Run: headless pygame with SDL's dummy video driver; simulated clock (each Clock.tick advances the game by its frame time, no real sleeping); random seed 0; keys injected as events and as key.get_pressed() state; mouse plan: one left click at the window centre at the start of phase 2, then a move to the lower-right quarter at the start of phase 3.
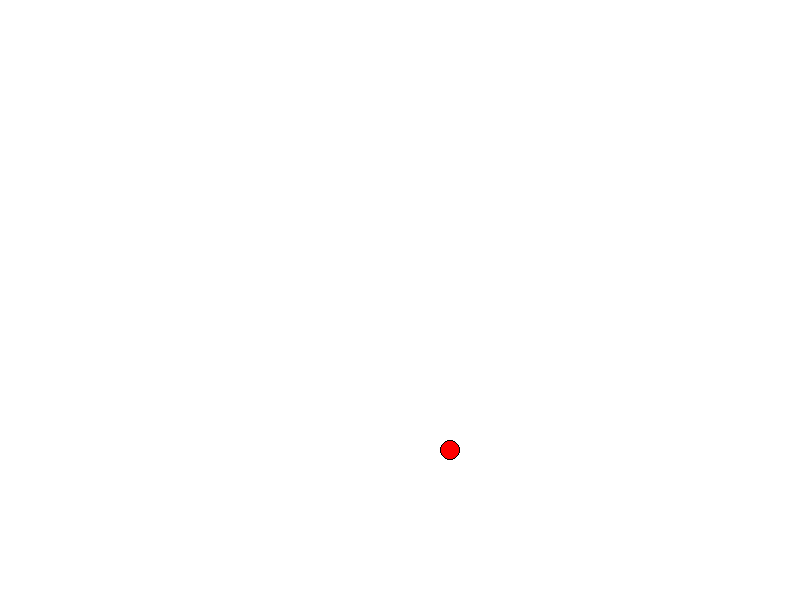
Frame 1 of 4 · flips 1–60 · no input
Frame 2 of 4 · flips 61–180 · clicked the window centre · tapped SPACE, RETURN · held RIGHT (→), D · screen unchanged from frame 1, image omitted
Frame 3 of 4 · flips 181–300 · moved the mouse to the lower-right quarter · held DOWN (↓), S · screen unchanged from frame 2, image omitted
Frame 4 of 4 · flips 301–420 · held LEFT (←), A, UP (↑), W · screen unchanged from frame 3, image omitted

The pygame program that drew these frames:

import math
from random import choice, randint

import pygame

FPS = 30

RED = 0xFF0000
BLUE = 0x0000FF
YELLOW = 0xFFC91F
GREEN = 0x00FF00
MAGENTA = 0xFF03B8
CYAN = 0x00FFCC
BLACK = (0, 0, 0)
WHITE = 0xFFFFFF
GREY = 0x7D7D7D
GAME_COLORS = [RED, BLUE, YELLOW, GREEN, MAGENTA, CYAN]

WIDTH = 800
HEIGHT = 600


class Ball:
    def __init__(self, screen: pygame.Surface, x=60, y=450):
        """ Конструктор класса ball

        Args:
        x - начальное положение мяча по горизонтали
        y - начальное положение мяча по вертикали
        """
        self.screen = screen
        self.x = x
        self.y = y
        self.r = 10
        self.vx = 0
        self.vy = 0
        self.color = choice(GAME_COLORS)
        self.live = 30

    def move(self):
        """Переместить мяч по прошествии единицы времени.

        Метод описывает перемещение мяча за один кадр перерисовки. То есть, обновляет значения
        self.x и self.y с учетом скоростей self.vx и self.vy, силы гравитации, действующей на мяч,
        и стен по краям окна (размер окна 800х600).
        """
        self.x += self.vx
        self.y -= self.vy
        self.vy -= 1
        if self.y + self.r >= HEIGHT - 20 - abs(self.vy) and abs(self.vy) <= 5:
            self.vy = 0
            self.vx *= 0.5
            self.live -= 1
        if self.x - self.r <= abs(self.vx) or self.x + self.r >= WIDTH - self.vx:
            self.vx *= -0.5
            self.vy *= 0.5
        if self.y - self.r <= abs(self.vy) or self.y + self.r >= HEIGHT - 20 - abs(self.vy):
            self.vx *= 0.5
            self.vy *= -0.5

    def draw(self):
        pygame.draw.circle(self.screen, self.color, (self.x, self.y), self.r)
        pygame.draw.circle(self.screen, BLACK, (self.x, self.y), self.r, 1)

    def hittest(self, obj):
        """Функция проверяет сталкивалкивается ли данный обьект с целью, описываемой в обьекте obj.
        Args:
            obj: Обьект, с которым проверяется столкновение.
        Returns:
            Возвращает True в случае столкновения мяча и цели. В противном случае возвращает False.
        """
        if (self.x - obj.x) ** 2 + (self.y - obj.y) ** 2 <= (self.r + obj.r) ** 2:
            return True
        return False


class Gun:
    def __init__(self, screen):
        self.screen = screen
        self.f2_power = 10
        self.f2_on = 0
        self.an = 1
        self.color = GREY

    def fire2_start(self, event):
        self.f2_on = 1

    def fire2_end(self, event):
        """Выстрел мячом.

        Происходит при отпускании кнопки мыши.
        Начальные значения компонент скорости мяча vx и vy зависят от положения мыши.
        """
        global balls, bullet
        bullet += 1
        new_ball = Ball(self.screen)
        new_ball.r += 5
        self.an = math.atan2((event.pos[1] - new_ball.y), (event.pos[0] - new_ball.x))
        new_ball.vx = self.f2_power * math.cos(self.an)
        new_ball.vy = - self.f2_power * math.sin(self.an)
        balls.append(new_ball)
        self.f2_on = 0
        self.f2_power = 10

    def targeting(self, event):
        """Прицеливание. Зависит от положения мыши."""
        if event:
            try:
                self.an = math.atan((event.pos[1] - 450) / (event.pos[0] - 80))
            except ZeroDivisionError:
                self.an = 0
        if self.f2_on:
            self.color = RED
        else:
            self.color = GREY

    def draw(self):
        pass
        # FIXIT don't know how to do it

    def power_up(self):
        if self.f2_on:
            if self.f2_power < 100:
                self.f2_power += 1
            self.color = RED
        else:
            self.color = GREY


class Target:
    def __init__(self, screen: pygame.Surface, x=450, y=450):
        self.screen = screen
        self.x = x
        self.y = y
        self.r = 10
        self.live = 1
        self.points = 0
        self.color = RED
        self.vx = 0
        self.vy = 0

    def new_target(self):
        """ Инициализация новой цели. """

        self.x = randint(500, 750)
        self.y = randint(200, 550)
        self.r = 10
        self.color = RED
        self.live = 1
        self.vx = 5
        self.vy = 0

    def hit(self, points=1):
        self.points += points

    def draw(self):
        pygame.draw.circle(self.screen, self.color, (self.x, self.y), self.r)
        pygame.draw.circle(self.screen, BLACK, (self.x, self.y), self.r, 1)


pygame.init()
screen = pygame.display.set_mode((WIDTH, HEIGHT))
bullet = 0
balls = []

clock = pygame.time.Clock()
gun = Gun(screen)
target = Target(screen)
finished = False

while not finished:
    screen.fill(WHITE)
    gun.draw()
    target.draw()
    for b in balls:
        if b.live > 0:
            b.draw()
        else:
            balls.remove(b)

    pygame.display.update()

    clock.tick(FPS)
    for event in pygame.event.get():
        if event.type == pygame.QUIT:
            finished = True
        elif event.type == pygame.MOUSEBUTTONDOWN:
            gun.fire2_start(event)
        elif event.type == pygame.MOUSEBUTTONUP:
            gun.fire2_end(event)
        elif event.type == pygame.MOUSEMOTION:
            gun.targeting(event)

    for b in balls:
        b.move()
        if b.hittest(target) and target.live:
            target.live = 0
            target.hit()
            target.new_target()
            print(target.points)
    gun.power_up()

pygame.quit()
